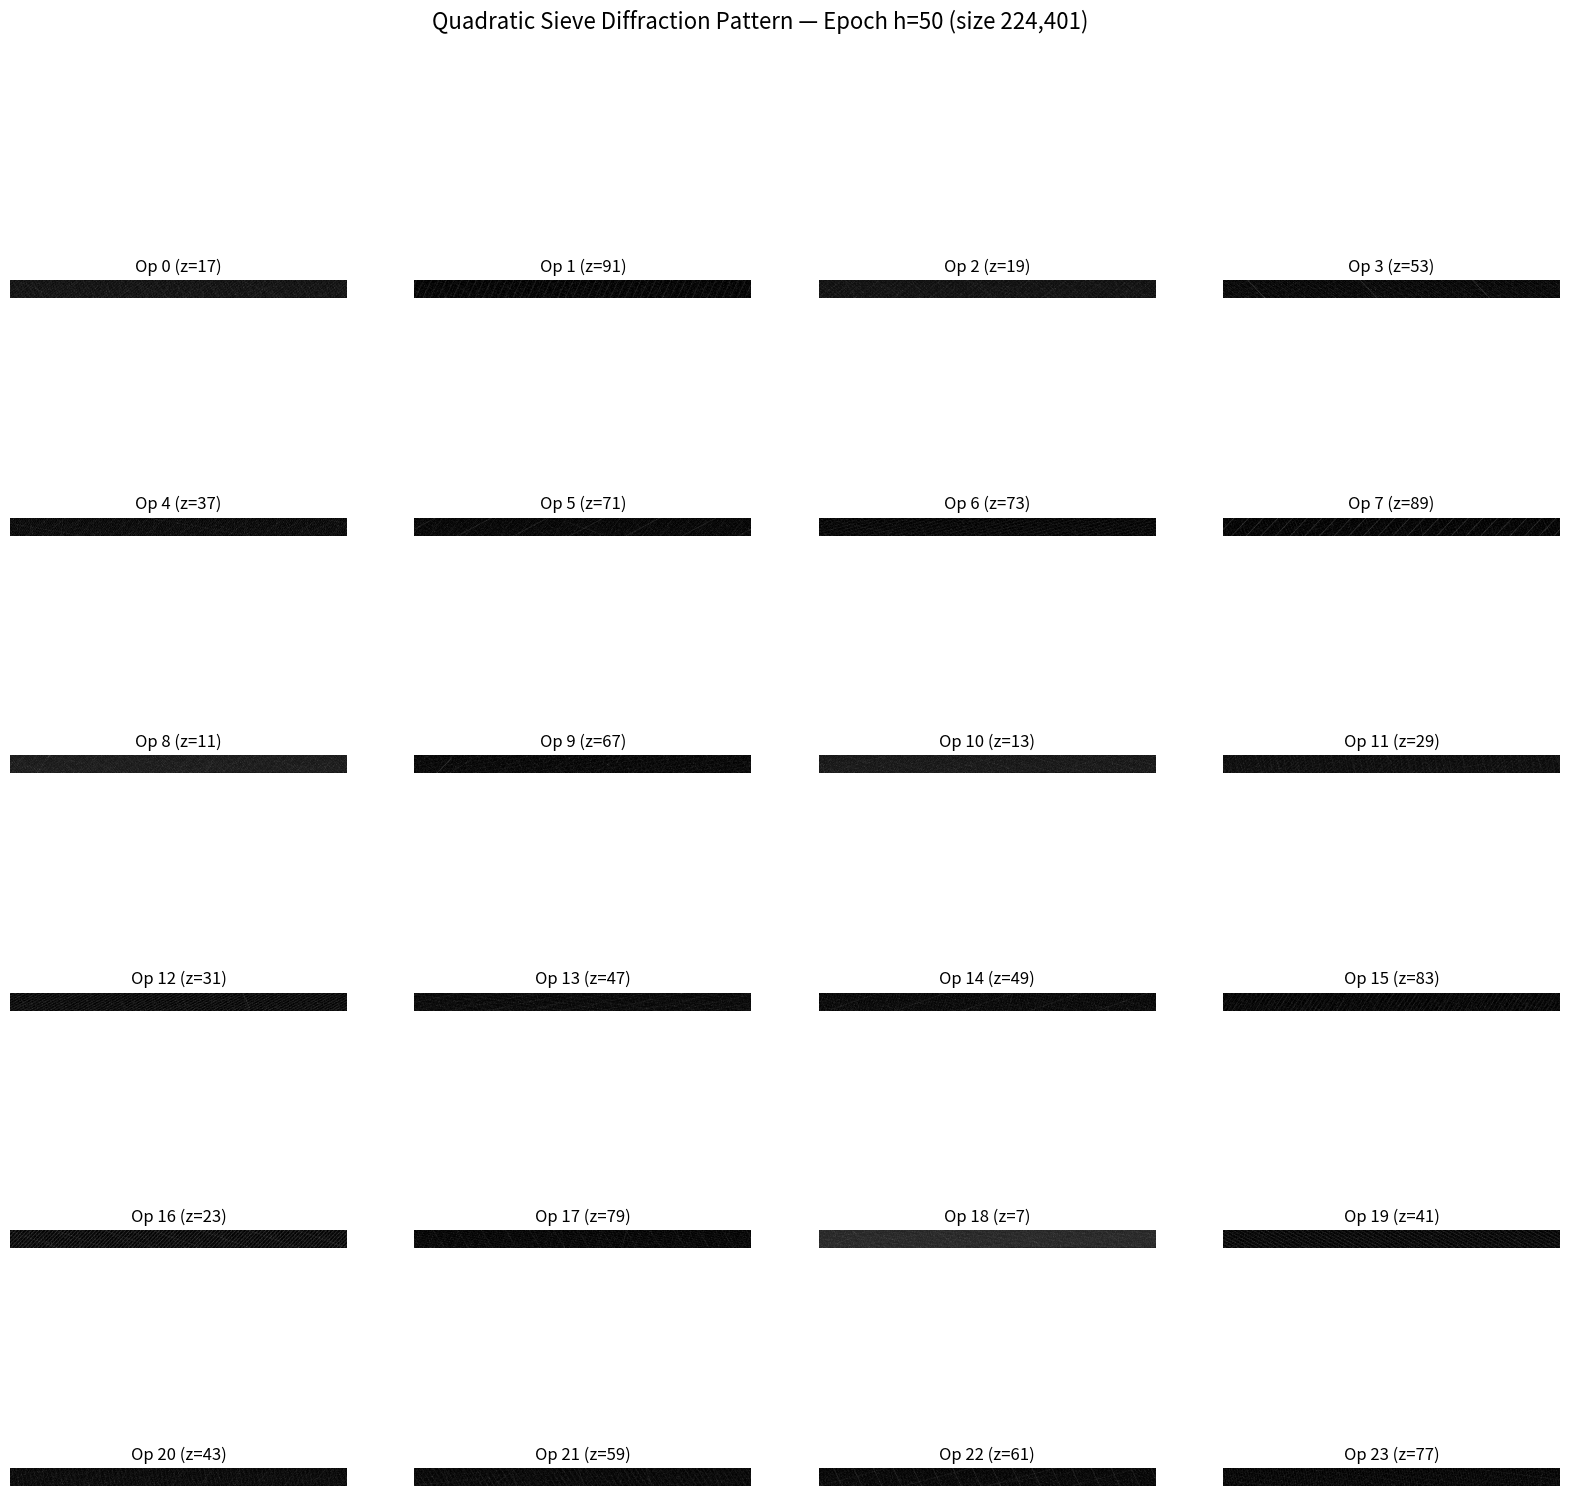

Here is the Python script that generated this plot: (Note: this script raises an exception after producing the figure.)
import numpy as np
import matplotlib.pyplot as plt
from math import ceil, sqrt
import sys

# The exact 24 operators from NewGrok17.py (for 90n + 17 class)
operators = [
    (72, -1, 17), (72, -1, 91),
    (108, 29, 19), (108, 29, 53),
    (72, 11, 37), (72, 11, 71),
    (18, 0, 73), (18, 0, 89),
    (102, 20, 11), (102, 20, 67),
    (138, 52, 13), (138, 52, 29),
    (102, 28, 31), (102, 28, 47),
    (48, 3, 49), (48, 3, 83),
    (78, 8, 23), (78, 8, 79),
    (132, 45, 7), (132, 45, 41),
    (78, 16, 43), (78, 16, 59),
    (42, 4, 61), (42, 4, 77)
]

def compute_epoch(h):
    return 90 * h * h - 12 * h + 1

def build_gratings(h, max_res=1024):
    epoch = compute_epoch(h)
    xmax = int((250 * epoch / 90)**0.5) + 20
    
    # Sparse storage: one set per operator
    gratings = [set() for _ in range(24)]
    combined = set()
    
    for op_idx, (l, m_val, z) in enumerate(operators):
        marked = gratings[op_idx]
        for x in range(1, xmax + 1):
            y = 90 * x * x - l * x + m_val
            if y >= epoch:
                break
            p = z + 90 * (x - 1)
            n = y
            while n < epoch:
                if n >= 0:
                    marked.add(n)
                    combined.add(n)
                n += p
                if n > epoch * 2:  # safety
                    break
    
    holes = [n for n in range(epoch) if n not in combined and n > 1000]
    
    print(f"Epoch size: {epoch:,}")
    print(f"Total marked indices: {len(combined):,}")
    print(f"Holes (primes in 90n+17): {len(holes):,} (first 10: {holes[:10]})")
    
    return gratings, combined, holes, epoch

def rasterize(marked_set, epoch, target_res=1024):
    """Turn a set of marked n into a downsampled 2D image"""
    width = target_res
    height = ceil(epoch / width)
    img = np.zeros((height, width), dtype=np.uint8)
    for n in marked_set:
        r = n // width
        c = n % width
        if r < height:
            img[r, c] = 255
    return img, width, height

def main():
    try:
        h = int(input("Enter epoch parameter h (recommended 20-300): "))
    except:
        h = 50
    
    print("Building gratings...")
    gratings, combined, holes, epoch = build_gratings(h)
    
    # Decide resolution
    if epoch < 2_000_000:  # h ≈ 150
        res = 2048
        print("High-resolution mode")
    else:
        res = 1024
        print("Downsampled mode (1024×1024)")
    
    # Combined amplitude image (downsampled)
    width = res
    height = ceil(epoch / width)
    amp_img = np.zeros((height, width), dtype=np.uint8)
    for n in combined:
        r = n // width
        c = n % width
        if r < height:
            amp_img[r, c] += 1   # will be capped later for display
    
    # Plot everything
    fig = plt.figure(figsize=(20, 18))
    fig.suptitle(f"Quadratic Sieve Diffraction Pattern — Epoch h={h} (size {epoch:,})", fontsize=16)
    
    # 24 individual gratings (6×4 grid)
    for i in range(24):
        row, col = i // 4, i % 4
        img, w, ht = rasterize(gratings[i], epoch, res)
        ax = plt.subplot(6, 4, i+1)
        ax.imshow(img, cmap='gray', origin='upper')
        ax.set_title(f"Op {i} (z={operators[i][2]})")
        ax.axis('off')
    
    # Combined amplitude
    ax_comb = plt.subplot(6, 4, 25)
    display_amp = np.clip(amp_img, 0, 10)  # cap for visibility
    ax_comb.imshow(display_amp, cmap='plasma', origin='upper')
    ax_comb.set_title("Combined (amplitude)")
    ax_comb.axis('off')
    
    # Holes as red dots on combined
    if holes:
        hole_r = [n // width for n in holes]
        hole_c = [n % width for n in holes]
        ax_comb.scatter(hole_c, hole_r, c='red', s=2, alpha=0.6)
        print(f"Plotted {len(holes):,} holes in red")
    
    plt.tight_layout()
    plt.show()
    
    # Optional: save high-res combined + holes
    plt.figure(figsize=(12,12))
    plt.imshow(display_amp, cmap='plasma', origin='upper')
    if holes:
        plt.scatter(hole_c, hole_r, c='red', s=1, alpha=0.7)
    plt.title(f"Combined Diffraction + Holes (h={h})")
    plt.axis('off')
    plt.savefig(f"sieve_diffraction_h{h}.png", dpi=300, bbox_inches='tight')
    print(f"Saved high-res image: sieve_diffraction_h{h}.png")

if __name__ == "__main__":
    main()